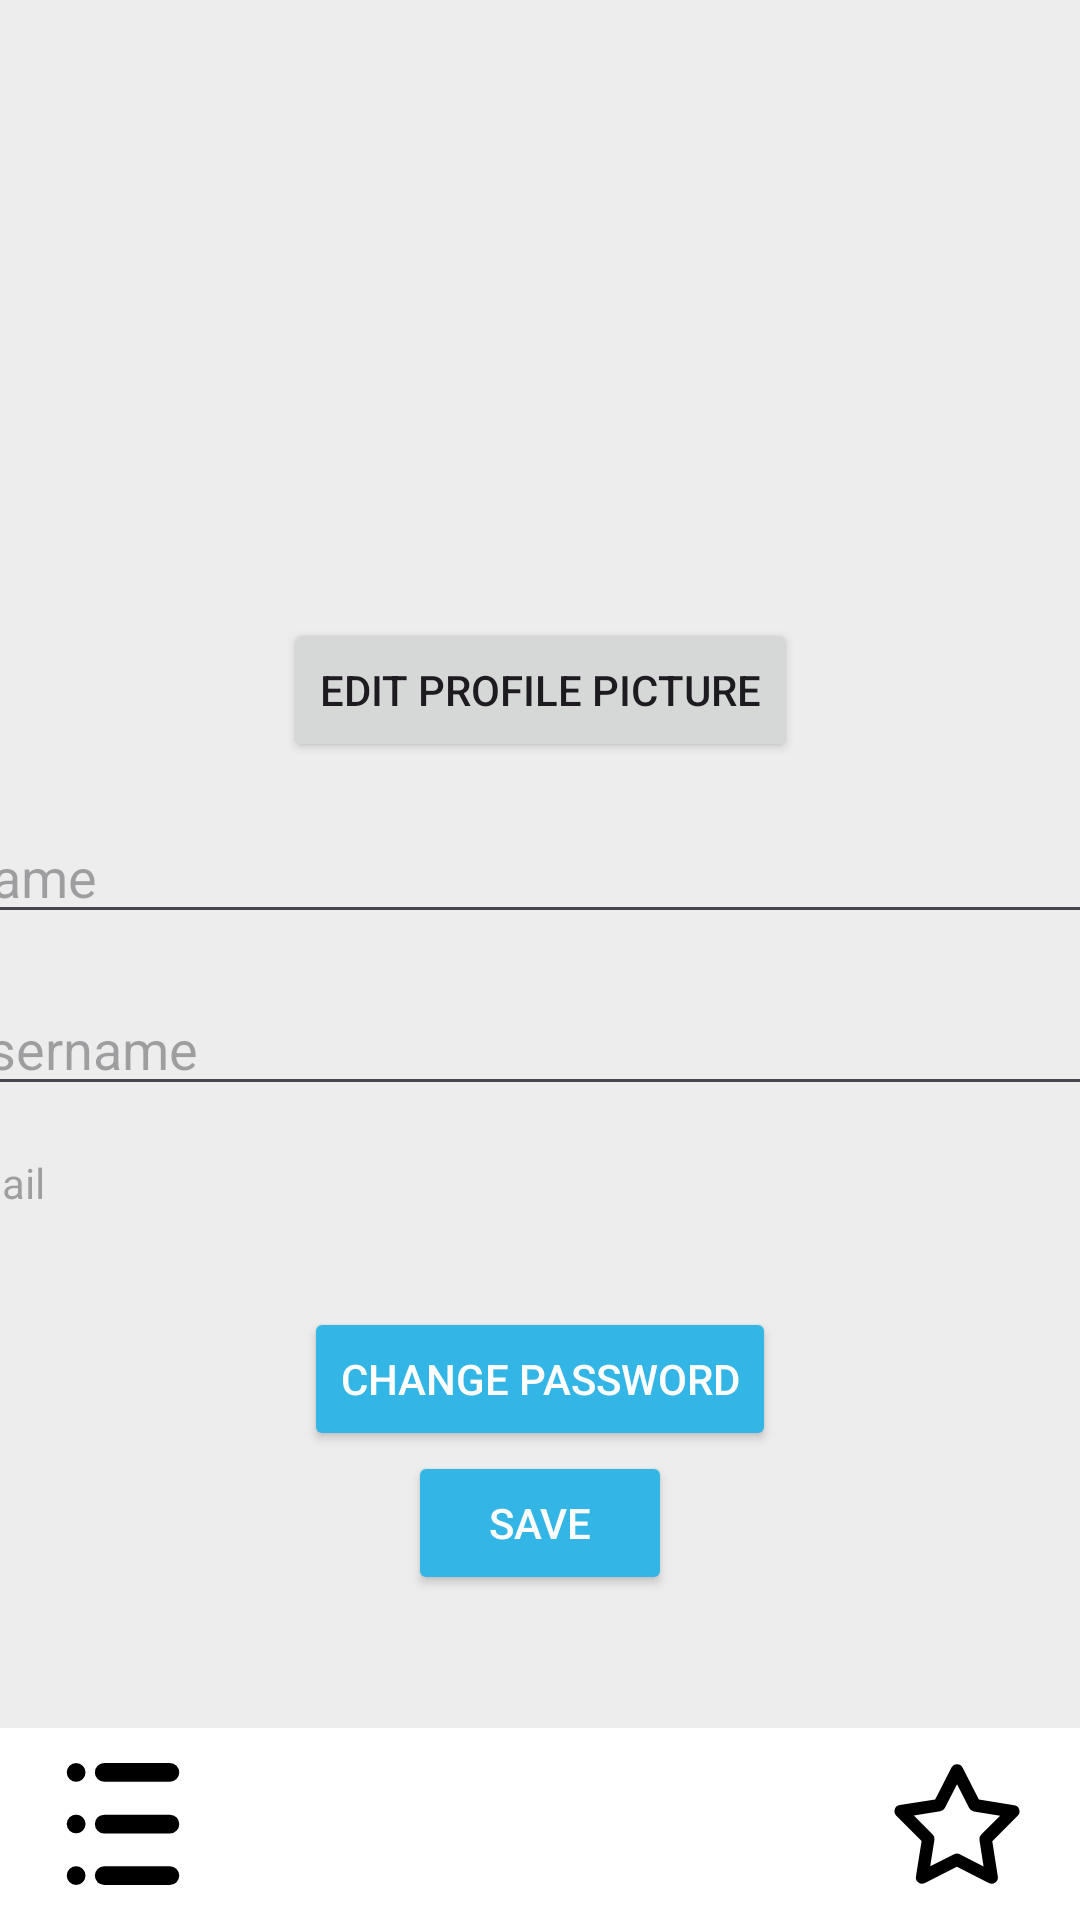

Reconstruct the res/layout file that produces this screen, plus the resources it refers to.
<!-- AndroidManifest.xml: application theme Theme.CM_TP_WtD -->
<!-- res/layout/fragment_profile.xml -->
<?xml version="1.0" encoding="utf-8"?>
<androidx.constraintlayout.widget.ConstraintLayout xmlns:android="http://schemas.android.com/apk/res/android"
    xmlns:app="http://schemas.android.com/apk/res-auto"
    android:layout_width="match_parent"
    android:layout_height="match_parent"
    xmlns:tools="http://schemas.android.com/tools"
    android:background="#EDEDED"
    tools:context=".fragments.ProfileFragment">

    
    <ImageView
        android:id="@+id/backIcon"
        android:layout_width="50dp"
        android:layout_height="50dp"
        android:layout_marginStart="16dp"
        android:layout_marginTop="16dp"
        android:contentDescription="@string/menu_icon"
        android:src="@drawable/ic_back"
        app:layout_constraintStart_toStartOf="parent"
        app:layout_constraintTop_toTopOf="parent" />

    
    <ImageView
        android:id="@+id/profilePicture"
        android:layout_width="100dp"
        android:layout_height="100dp"
        android:layout_marginTop="32dp"
        android:contentDescription="@string/profile_picture"
        android:src="@drawable/ic_profile"
        app:layout_constraintEnd_toEndOf="parent"
        app:layout_constraintStart_toStartOf="parent"
        app:layout_constraintTop_toBottomOf="@id/backIcon" />

    
    <Button
        android:id="@+id/editProfilePictureButton"
        android:layout_width="wrap_content"
        android:layout_height="wrap_content"
        android:layout_marginTop="8dp"
        android:text="@string/edit_profile_picture"
        app:layout_constraintEnd_toEndOf="parent"
        app:layout_constraintStart_toStartOf="parent"
        app:layout_constraintTop_toBottomOf="@id/profilePicture" />

    
    <EditText
        android:id="@+id/nameEditText"
        android:layout_width="400dp"
        android:layout_height="wrap_content"
        android:layout_marginTop="16dp"
        android:hint="@string/name"
        android:inputType="textPersonName"
        app:layout_constraintEnd_toEndOf="parent"
        app:layout_constraintStart_toStartOf="parent"
        app:layout_constraintTop_toBottomOf="@id/editProfilePictureButton" />

    
    <EditText
        android:id="@+id/usernameEditText"
        android:layout_width="400dp"
        android:layout_height="wrap_content"
        android:layout_marginTop="16dp"
        android:hint="@string/username"
        android:inputType="text"
        app:layout_constraintEnd_toEndOf="parent"
        app:layout_constraintStart_toStartOf="parent"
        app:layout_constraintTop_toBottomOf="@id/nameEditText" />

    <TextView
        android:id="@+id/emailText"
        android:layout_width="400dp"
        android:layout_height="wrap_content"
        android:layout_marginTop="16dp"
        android:hint="@string/email"
        app:layout_constraintEnd_toEndOf="parent"
        app:layout_constraintStart_toStartOf="parent"
        app:layout_constraintTop_toBottomOf="@id/usernameEditText" />

    <Button
        android:id="@+id/changePasswordButton"
        android:layout_width="wrap_content"
        android:layout_height="wrap_content"
        android:layout_marginTop="32dp"
        android:backgroundTint="@android:color/holo_blue_light"
        android:text="@string/change_pass"
        android:textColor="@android:color/white"
        app:layout_constraintEnd_toEndOf="parent"
        app:layout_constraintStart_toStartOf="parent"
        app:layout_constraintTop_toBottomOf="@id/emailText" />

    
    <Button
        android:id="@+id/saveButton"
        android:layout_width="wrap_content"
        android:layout_height="wrap_content"
        android:backgroundTint="@android:color/holo_blue_light"
        android:text="@string/save"
        android:textColor="@android:color/white"
        app:layout_constraintEnd_toEndOf="parent"
        app:layout_constraintStart_toStartOf="parent"
        app:layout_constraintTop_toBottomOf="@id/changePasswordButton" />

    
    <androidx.constraintlayout.widget.ConstraintLayout
        android:id="@+id/bottomNavBar"
        android:layout_width="0dp"
        android:layout_height="64dp"
        android:background="@android:color/white"
        app:layout_constraintBottom_toBottomOf="parent"
        app:layout_constraintEnd_toEndOf="parent"
        app:layout_constraintStart_toStartOf="parent">

        
        <ImageView
            android:id="@+id/listTripsIcon"
            android:layout_width="50dp"
            android:layout_height="50dp"
            android:layout_marginStart="16dp"
            android:contentDescription="@string/nav_icon_left"
            android:src="@drawable/ic_nav_left"
            app:layout_constraintBottom_toBottomOf="parent"
            app:layout_constraintStart_toStartOf="parent"
            app:layout_constraintTop_toTopOf="parent"
            app:layout_constraintVertical_bias="0.5" />

        
        <Button
            android:id="@+id/navButtonCenter"
            android:layout_width="50dp"
            android:layout_height="50dp"
            android:background="@drawable/ic_add"
            android:contentDescription="@string/nav_button_center"
            app:layout_constraintBottom_toBottomOf="parent"
            app:layout_constraintEnd_toEndOf="parent"
            app:layout_constraintStart_toStartOf="parent"
            app:layout_constraintTop_toTopOf="parent"
            app:layout_constraintVertical_bias="0.5" />

        
        <ImageView
            android:id="@+id/navIconRight"
            android:layout_width="50dp"
            android:layout_height="50dp"
            android:layout_marginEnd="16dp"
            android:contentDescription="@string/nav_icon_right"
            android:src="@drawable/ic_nav_right"
            app:layout_constraintBottom_toBottomOf="parent"
            app:layout_constraintEnd_toEndOf="parent"
            app:layout_constraintTop_toTopOf="parent"
            app:layout_constraintVertical_bias="0.5" />
    </androidx.constraintlayout.widget.ConstraintLayout>

</androidx.constraintlayout.widget.ConstraintLayout>
<!-- resources referenced by this layout -->
<resources>
  <!-- drawable ic_nav_left (drawable) -->
  <vector xmlns:android="http://schemas.android.com/apk/res/android"
      android:width="64dp"
      android:height="64dp"
      android:viewportWidth="64"
      android:viewportHeight="64">
    <path
        android:fillColor="#FF000000"
        android:pathData="M12,10m-4,0a4,4 0,1 1,8 0a4,4 0,1 1,-8 0"/>
    <path
        android:pathData="M52,10L24,10"
        android:strokeLineJoin="round"
        android:strokeWidth="8"
        android:fillColor="#00000000"
        android:strokeColor="#000"
        android:strokeLineCap="round"/>
    <path
        android:fillColor="#FF000000"
        android:pathData="M12,32m-4,0a4,4 0,1 1,8 0a4,4 0,1 1,-8 0"/>
    <path
        android:pathData="M52,32L24,32"
        android:strokeLineJoin="round"
        android:strokeWidth="8"
        android:fillColor="#00000000"
        android:strokeColor="#000"
        android:strokeLineCap="round"/>
    <path
        android:fillColor="#FF000000"
        android:pathData="M12,54m-4,0a4,4 0,1 1,8 0a4,4 0,1 1,-8 0"/>
    <path
        android:pathData="M52,54L24,54"
        android:strokeLineJoin="round"
        android:strokeWidth="8"
        android:fillColor="#00000000"
        android:strokeColor="#000"
        android:strokeLineCap="round"/>
  </vector>
  <!-- drawable ic_nav_right (drawable) -->
  <vector xmlns:android="http://schemas.android.com/apk/res/android"
      android:width="24dp"
      android:height="24dp"
      android:viewportWidth="24"
      android:viewportHeight="24">
    <path
        android:pathData="m12.019,2.434a1,1 0,0 0,-0.898 0.545l-2.613,5.102 -5.664,0.889a1,1 0,0 0,-0.553 1.693l4.043,4.064 -0.902,5.66a1,1 0,0 0,1.439 1.051l5.113,-2.59 5.104,2.607a1,1 0,0 0,1.443 -1.045l-0.883,-5.664 4.059,-4.049a1,1 0,0 0,-0.549 -1.695l-5.658,-0.91 -2.596,-5.111a1,1 0,0 0,-0.885 -0.547zM12.008,5.636 L13.947,9.452a1,1 0,0 0,0.732 0.535l4.227,0.68 -3.031,3.023a1,1 0,0 0,-0.281 0.863l0.658,4.229 -3.811,-1.947a1,1 0,0 0,-0.908 -0.002l-3.818,1.936 0.674,-4.229a1,1 0,0 0,-0.277 -0.863l-3.02,-3.035 4.229,-0.664a1,1 0,0 0,0.734 -0.531z"
        android:strokeLineJoin="round"
        android:fillColor="#000000"
        android:strokeColor="#00000000"
        android:fillType="nonZero"
        android:strokeLineCap="round"/>
  </vector>
  <string name="change_pass">Change Password</string>
  <string name="edit_profile_picture">Edit Profile Picture</string>
  <string name="email">Email</string>
  <string name="menu_icon">Menu Icon</string>
  <string name="name">Name</string>
  <string name="nav_button_center">AddTrip</string>
  <string name="nav_icon_left">Navleft</string>
  <string name="nav_icon_right">NavRight</string>
  <string name="profile_picture">Profile Picture</string>
  <string name="save">Save</string>
  <string name="username">Username</string>
  <style name="Theme.CM_TP_WtD" parent="Base.Theme.CM_TP_WtD" />
  <style name="Base.Theme.CM_TP_WtD" parent="Theme.Material3.DayNight.NoActionBar">
          
          
      </style>
</resources>
